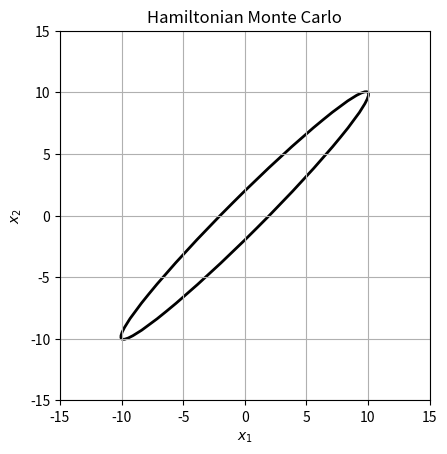

Here is the Python script that generated this plot:
import random
import numpy as np
import matplotlib.pyplot as plt
import matplotlib.animation as animation
from matplotlib.patches import Ellipse
# from IPython.display import HTML

# Parameters
nuts = True
sigma1, sigma2 = 1.0, 10.0
beta = 1.0  # Inverse temperature
steps = 2 ** 15
n_bins = 8
initial_sample = np.array([0.0, 0.0])
step_size = 0.4
Delta = 1000
num_leapfrog_steps = 50  # If not nuts

def log_target_density(x, beta):
    # Target density: a bivariate normal distribution.
    E = (x[0] - x[1])**2 / (2*sigma1**2) + (x[0] + x[1])**2 / (2*sigma2**2)
    return - beta * E

def gradient_log_target_density(x, beta):
    grad_x1 = (x[0] - x[1]) / (sigma1**2) + (x[0] + x[1]) / (sigma2**2)
    grad_x2 = - (x[0] - x[1]) / (sigma1**2) + (x[0] + x[1]) / (sigma2**2)
    return - np.array([grad_x1, grad_x2]) * beta

def leapfrog(x, p, grad, beta, step_size, num_steps):
    x_new = np.copy(x)
    p_new = np.copy(p)
    
    p_new -= 0.5 * step_size * grad(x_new, beta)
    for _ in range(num_steps - 1):
        x_new += step_size * p_new
        p_new -= step_size * grad(x_new, beta)
    x_new += step_size * p_new
    p_new -= 0.5 * step_size * grad(x_new, beta)
    
    return x_new, p_new

def build_tree(x, p, u, v, j, dt, beta):
    # Recursively doubling the size of a binary tree
    if j == 0:
        x2, p2 = leapfrog(x, p, grad=gradient_log_target_density, beta=beta, step_size=v*dt, num_steps=1)
        H2 = -log_target_density(x2, beta) + 0.5 * np.sum(p2**2)
        if np.log(u) <= - H2:
            # Candidate
            C2 = [x2.tolist()]
        else:
            C2 = []
        
        if np.log(u) > Delta - H2:            
            # Too large energy
            s2 = False
        else:
            s2 = True

        return x2, p2, x2, p2, C2, s2
    else:
        xm, pm, xp, pp, C2, s2 = build_tree(x, p, u, v, j-1, dt, beta)
        if v == -1:
            xm, pm, _, _, C3, s3 = build_tree(xm, pm, u, v, j-1, dt, beta)
        else:
            _, _, xp, pp, C3, s3 = build_tree(xp, pp, u, v, j-1, dt, beta)

        s_uturn = np.dot(xp - xm, pm) >= 0 and np.dot(xp - xm, pp) >= 0
        s2 = s2 and s3 and s_uturn
        C2 += C3        
        return xm, pm, xp, pp, C2, s2

def HMC(target_log_density, gradient_log_density, beta, initial_sample, steps, step_size, num_leapfrog_steps, obs1, obs2, nuts=True):
    samples = np.zeros((steps, 2))
    samples[0] = initial_sample
    burn_in = steps // 2
    bin_size = max((steps - burn_in) // n_bins, 1)
    o1 = 0
    o2 = 0
    n_samp = 0

    for i in range(1, steps):
        x0 = samples[i-1]
        p0 = np.random.normal(size=2) # Initialize momentum
        if nuts:
            # No-U-turn sampler
            H = -target_log_density(x0, beta) + 0.5 * np.sum(p0**2)
            # Slice sampling
            u = np.random.rand() * np.exp(-H)
            xm, xp = x0, x0
            pm, pp = p0, p0
            j = 0
            C = [x0.tolist()]            
            s = True
            while s:
                v = np.random.choice([-1,1])
                if v == -1:
                    xm, pm, _, _, C2, s2 = build_tree(xm, pm, u, v, j, step_size, beta)
                else:
                    _, _, xp, pp, C2, s2 = build_tree(xp, pp, u, v, j, step_size, beta)
                
                if s2:
                    C += C2
                s_uturn = np.dot(xp - xm, pm) >= 0 and np.dot(xp - xm, pp) >= 0
                s = s2 and s_uturn
                j += 1

            # Uniform random choice
            samples[i] = random.choice(C)
        else:
            # Naive version
            proposed_x, proposed_p = leapfrog(x=x0, p=p0, grad=gradient_log_density, beta=beta, step_size=step_size, num_steps=num_leapfrog_steps)
        
            # Compute Hamiltonian for the current and proposed state
            current_H = -target_log_density(x0, beta) + 0.5 * np.sum(p0**2)
            proposed_H = -target_log_density(proposed_x, beta) + 0.5 * np.sum(proposed_p**2)
            
            # Acceptance criterion
            if np.random.rand() < np.exp((current_H - proposed_H)):
                samples[i] = proposed_x
            else:
                samples[i] = x0

        # Measurement
        if i >= burn_in:        
            _sum = sum(samples[i])
            o1 += _sum
            o2 += _sum ** 2
            n_samp += 1
            if n_samp == bin_size:
                obs1.append(o1/bin_size)
                obs2.append(o2/bin_size)
                o1 = 0
                o2 = 0
                n_samp = 0

    return samples

# Sample
obs1, obs2 = [], []
samples = HMC(log_target_density, gradient_log_target_density, beta, initial_sample, steps, step_size, num_leapfrog_steps, obs1, obs2, nuts=nuts)

# Observables
mu1, std1 = np.mean(obs1), np.std(obs1, ddof=1) / np.sqrt(len(obs1))
mu2, std2 = np.mean(obs2), np.std(obs2, ddof=1) / np.sqrt(len(obs2))
print(f'(x_1 + x_2): Sample mean: {mu1}, Sample standard deviation: {std1}')
print(f'(x_1 + x_2)^2: Sample mean: {mu2}, Sample standard deviation: {std2}')

# Set up the figure for animation
fig, ax = plt.subplots()
xlim = 1.5 * sigma2
ax.set_xlim([-xlim, xlim])
ax.set_ylim([-xlim, xlim])
ax.set_title('Hamiltonian Monte Carlo')
ax.set_xlabel('$x_1$')
ax.set_ylabel('$x_2$')
line, = ax.plot([], [], lw=1)
scatter = ax.scatter([], [], s=1)

# Initialization for the animation
def init():
    line.set_data([], [])
    scatter.set_offsets(np.empty((0, 2)))
    ax.grid(True)
    return line, scatter,

# Update function for the animation that includes a line connecting the plots
def update_line(i, samples, line, scatter):
    line.set_data(samples[:i+1, 0], samples[:i+1, 1])
    scatter.set_offsets(samples[:i+1])
    return line, scatter,

# Two-sigma line
ellipse = Ellipse(xy=(0, 0), width=2*np.sqrt(2)*sigma2, height=2*np.sqrt(2)*sigma1, angle=45, edgecolor='k', fc='None', lw=2)
ax.add_patch(ellipse)
# Setting the aspect ratio to 'equal' so the ellipse isn't distorted
ax.set_aspect('equal')

# Create the animation
ani = animation.FuncAnimation(fig, update_line, init_func=init, frames=steps, fargs=(samples, line, scatter), interval=20, blit=True)
# ani.save('animation.gif', writer='imagemagick', fps=60)
plt.show()
# HTML(ani.to_html5_video())